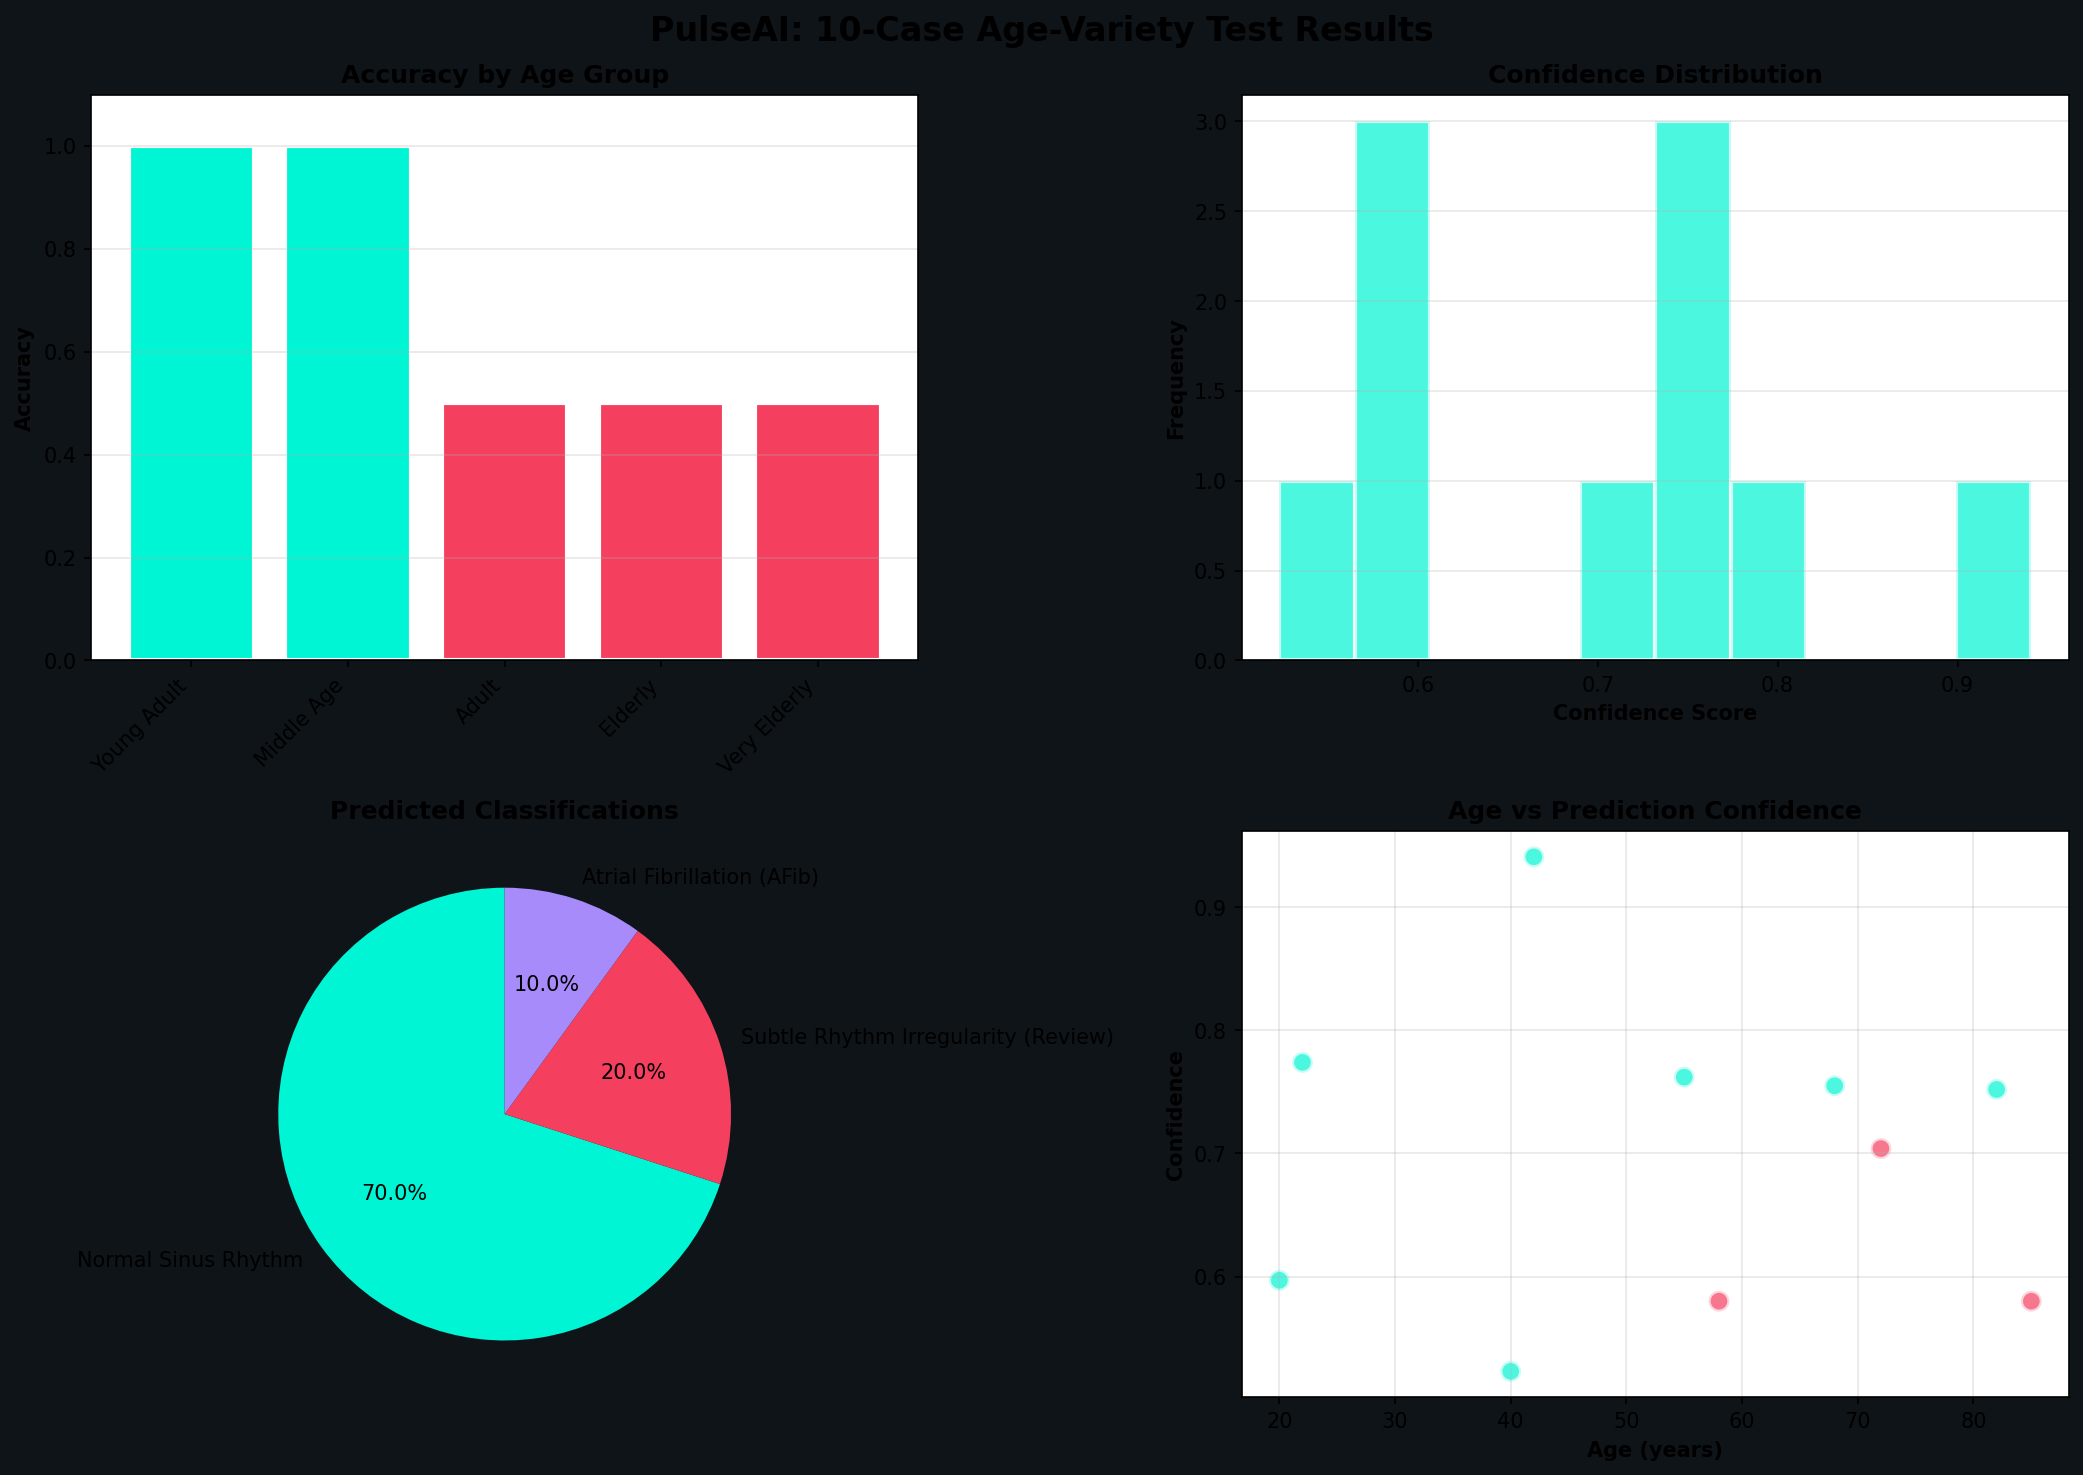

The table this chart was drawn from, first rows:
case_id, age, age_group, scenario, condition, expected, predicted, confidence, heart_rate_bpm, rr_cv, signal_quality, is_arrhythmia, model_used, timestamp, match
1, 22, Young Adult (18-25), Light activity - resting, Normal Sinus Rhythm, Normal Sinus Rhythm, Normal Sinus Rhythm, 0.774, , , fair, False, keras:hctg_net_model.h5, 2026-03-28T23:42:21.564403, True
2, 20, Young Adult (18-25), Post-exercise recovery, Normal Sinus Rhythm, Normal Sinus Rhythm, Normal Sinus Rhythm, 0.597, 93.9, 0.011, good, False, keras:hctg_net_model.h5, 2026-03-28T23:42:21.970278, True
3, 40, Middle Age (35-45), Moderate exercise - gym session, Normal Sinus Rhythm (elevated HR), Normal Sinus Rhythm, Normal Sinus Rhythm, 0.523, 109.3, 0.016, good, False, keras:hctg_net_model.h5, 2026-03-28T23:42:22.411305, True
4, 42, Middle Age (35-45), At rest - stress test result, Atrial Fibrillation Risk, Atrial Fibrillation (AFib), Atrial Fibrillation (AFib), 0.941, 87.7, 0.02, good, True, keras:hctg_net_model.h5, 2026-03-28T23:42:23.556122, True
5, 55, Adult (50-60), Baseline - morning checkup, Normal Sinus Rhythm, Normal Sinus Rhythm, Normal Sinus Rhythm, 0.762, , , fair, False, keras:hctg_net_model.h5, 2026-03-28T23:42:24.389680, True
6, 58, Adult (50-60), Symptomatic - palpitations, Possible AFib, Atrial Fibrillation (AFib), Subtle Rhythm Irregularity (Review), 0.58, 80.2, 0.234, good, False, keras:hctg_net_model.h5, 2026-03-28T23:42:24.779990, False
7, 68, Elderly (65-75), Healthy - routine checkup, Normal Sinus Rhythm, Normal Sinus Rhythm, Normal Sinus Rhythm, 0.755, , , fair, False, keras:hctg_net_model.h5, 2026-03-28T23:42:25.164970, True
8, 72, Elderly (65-75), Symptomatic - irregular heartbeats, Premature Ventricular Contractions, Other Arrhythmia, Normal Sinus Rhythm, 0.704, , , fair, False, keras:hctg_net_model.h5, 2026-03-28T23:42:25.619447, False
9, 82, Very Elderly (80+), Baseline - bradycardia normal, Normal Sinus Rhythm (slow), Normal Sinus Rhythm, Normal Sinus Rhythm, 0.752, , , fair, False, keras:hctg_net_model.h5, 2026-03-28T23:42:26.000838, True
10, 85, Very Elderly (80+), Symptomatic - rapid irregular, AFib with Rapid Ventricular Response, Atrial Fibrillation (AFib), Subtle Rhythm Irregularity (Review), 0.58, 109.1, 0.096, good, False, keras:hctg_net_model.h5, 2026-03-28T23:42:26.414923, False
